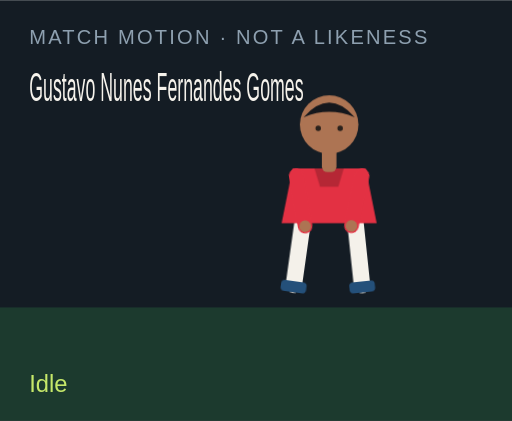
t = 0.00 s
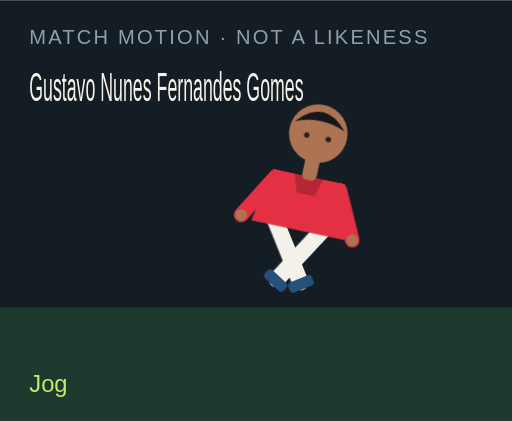
t = 1.50 s
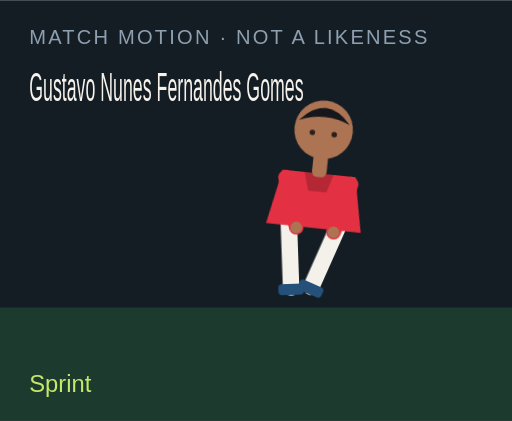
t = 3.00 s
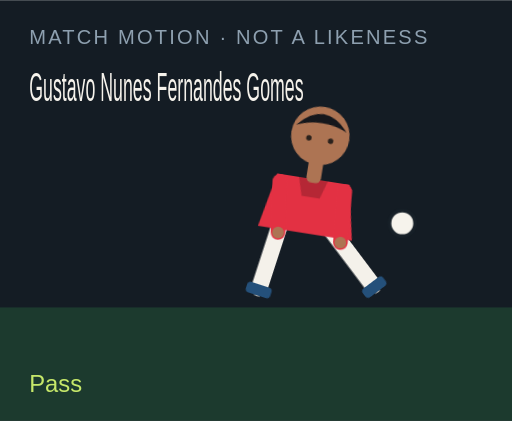
t = 4.50 s
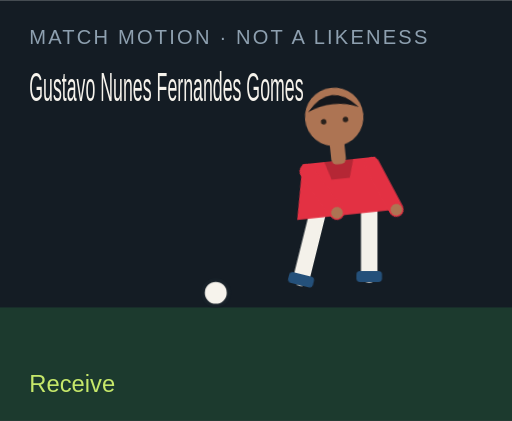
t = 6.00 s
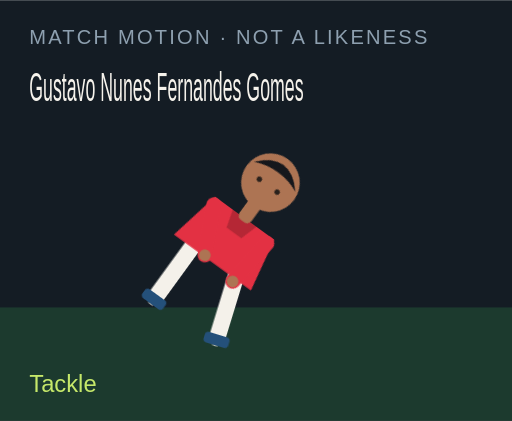
t = 7.50 s

The animated SVG that drew these frames (rendered in a browser with its animation timeline set to each time). Animation: 18 CSS @keyframes rules; one cycle of 9.00 s, repeats indefinitely.

<?xml version="1.0" encoding="UTF-8"?>
<svg xmlns="http://www.w3.org/2000/svg" viewBox="0 0 280 230" role="img">
  <style>@media (prefers-reduced-motion: reduce){animate,animateTransform{display:none}}</style>
  <rect width="280" height="230" fill="#141c24"/>
  <rect y="168" width="280" height="62" fill="#1c3a2e"/>
  <text x="16" y="24" fill="#8ea0b0" font-family="Arial,sans-serif" font-size="11" letter-spacing="1.2">MATCH MOTION · NOT A LIKENESS</text>
  <text x="16" y="55" fill="#f6f3ec" font-family="Impact,sans-serif" font-size="22" textLength="150" lengthAdjust="spacingAndGlyphs">Gustavo Nunes Fernandes Gomes</text>
  <circle r="7" fill="#f6f3ec" stroke="#172028" stroke-width="2" id="motion-40256" cx="150" cy="160" opacity="0">
    
    
    
  </circle>
  <g transform="translate(132 40)">
    <g id="motion-40278" transform="rotate(0 48 90)">
      
      <g id="motion-40280" transform="translate(0 0)">
        
        <g transform="translate(34 78)"><g id="motion-40282" transform="rotate(8)"><path d="M0 0 V38" stroke="#f4f1ea" stroke-width="9" stroke-linecap="round"/><rect x="-7" y="36" width="14" height="6" rx="2" fill="#24507a"/></g></g>
        <g transform="translate(62 78)"><g id="motion-40284" transform="rotate(-6)"><path d="M0 0 V38" stroke="#f4f1ea" stroke-width="9" stroke-linecap="round"/><rect x="-7" y="36" width="14" height="6" rx="2" fill="#24507a"/></g></g>
        <path d="M28 52 h40 l6 30 H22 Z" fill="#e33143"/>
        <path d="M40 52 h16 l-3 10 H43 Z" fill="#000" opacity=".2"/>
        <g transform="translate(30 56)"><g id="motion-40286" transform="rotate(-10)"><path d="M0 0 V28" stroke="#e33143" stroke-width="8" stroke-linecap="round"/><circle cx="0" cy="28" r="3.2" fill="#ad7453"/></g></g>
        <g transform="translate(66 56)"><g id="motion-40288" transform="rotate(12)"><path d="M0 0 V28" stroke="#e33143" stroke-width="8" stroke-linecap="round"/><circle cx="0" cy="28" r="3.2" fill="#ad7453"/></g></g>
        <rect x="44" y="40" width="8" height="14" rx="3" fill="#ad7453"/>
        <circle cx="48" cy="28" r="16" fill="#ad7453"/>
        <path d="M34 24 Q48 8 62 24 Q48 18 34 24" fill="#15171c"/>
        <circle cx="42" cy="30" r="1.5" fill="#2a211c"/><circle cx="54" cy="30" r="1.5" fill="#2a211c"/>
      </g>
    </g>
  </g>
  <text x="16" y="214" fill="#c6e86a" font-family="Arial,sans-serif" font-size="13" opacity="1" id="motion-40260">Idle</text><text x="16" y="214" fill="#c6e86a" font-family="Arial,sans-serif" font-size="13" opacity="0" id="motion-40262">Jog</text><text x="16" y="214" fill="#c6e86a" font-family="Arial,sans-serif" font-size="13" opacity="0" id="motion-40264">Sprint</text><text x="16" y="214" fill="#c6e86a" font-family="Arial,sans-serif" font-size="13" opacity="0" id="motion-40266">Dribble</text><text x="16" y="214" fill="#c6e86a" font-family="Arial,sans-serif" font-size="13" opacity="0" id="motion-40268">Pass</text><text x="16" y="214" fill="#c6e86a" font-family="Arial,sans-serif" font-size="13" opacity="0" id="motion-40270">Shoot</text><text x="16" y="214" fill="#c6e86a" font-family="Arial,sans-serif" font-size="13" opacity="0" id="motion-40272">Receive</text><text x="16" y="214" fill="#c6e86a" font-family="Arial,sans-serif" font-size="13" opacity="0" id="motion-40274">Tackle</text><text x="16" y="214" fill="#c6e86a" font-family="Arial,sans-serif" font-size="13" opacity="0" id="motion-40276">Slide</text>
<style>@keyframes track-40257{0%{cx:150px}11.1%{cx:156px}22.2%{cx:164px}33.300000000000004%{cx:142px}44.4%{cx:190px}55.60000000000001%{cx:250px}66.7%{cx:118px}77.8%{cx:150px}88.9%{cx:150px}100%{cx:150px}}@keyframes track-40258{0%{cy:160px}11.1%{cy:158px}22.2%{cy:154px}33.300000000000004%{cy:156px}44.4%{cy:148px}55.60000000000001%{cy:96px}66.7%{cy:160px}77.8%{cy:160px}88.9%{cy:160px}100%{cy:160px}}@keyframes track-40259{0%{opacity:0}11.1%{opacity:0}22.2%{opacity:0}33.300000000000004%{opacity:1}44.4%{opacity:1}55.60000000000001%{opacity:1}66.7%{opacity:1}77.8%{opacity:0}88.9%{opacity:0}100%{opacity:0}}@keyframes track-40261{0%{opacity:1}11.1%{opacity:0}22.2%{opacity:0}33.300000000000004%{opacity:0}44.4%{opacity:0}55.60000000000001%{opacity:0}66.7%{opacity:0}77.8%{opacity:0}88.9%{opacity:0}100%{opacity:1}}@keyframes track-40263{0%{opacity:0}11.1%{opacity:1}22.2%{opacity:0}33.300000000000004%{opacity:0}44.4%{opacity:0}55.60000000000001%{opacity:0}66.7%{opacity:0}77.8%{opacity:0}88.9%{opacity:0}100%{opacity:0}}@keyframes track-40265{0%{opacity:0}11.1%{opacity:0}22.2%{opacity:1}33.300000000000004%{opacity:0}44.4%{opacity:0}55.60000000000001%{opacity:0}66.7%{opacity:0}77.8%{opacity:0}88.9%{opacity:0}100%{opacity:0}}@keyframes track-40267{0%{opacity:0}11.1%{opacity:0}22.2%{opacity:0}33.300000000000004%{opacity:1}44.4%{opacity:0}55.60000000000001%{opacity:0}66.7%{opacity:0}77.8%{opacity:0}88.9%{opacity:0}100%{opacity:0}}@keyframes track-40269{0%{opacity:0}11.1%{opacity:0}22.2%{opacity:0}33.300000000000004%{opacity:0}44.4%{opacity:1}55.60000000000001%{opacity:0}66.7%{opacity:0}77.8%{opacity:0}88.9%{opacity:0}100%{opacity:0}}@keyframes track-40271{0%{opacity:0}11.1%{opacity:0}22.2%{opacity:0}33.300000000000004%{opacity:0}44.4%{opacity:0}55.60000000000001%{opacity:1}66.7%{opacity:0}77.8%{opacity:0}88.9%{opacity:0}100%{opacity:0}}@keyframes track-40273{0%{opacity:0}11.1%{opacity:0}22.2%{opacity:0}33.300000000000004%{opacity:0}44.4%{opacity:0}55.60000000000001%{opacity:0}66.7%{opacity:1}77.8%{opacity:0}88.9%{opacity:0}100%{opacity:0}}@keyframes track-40275{0%{opacity:0}11.1%{opacity:0}22.2%{opacity:0}33.300000000000004%{opacity:0}44.4%{opacity:0}55.60000000000001%{opacity:0}66.7%{opacity:0}77.8%{opacity:1}88.9%{opacity:0}100%{opacity:0}}@keyframes track-40277{0%{opacity:0}11.1%{opacity:0}22.2%{opacity:0}33.300000000000004%{opacity:0}44.4%{opacity:0}55.60000000000001%{opacity:0}66.7%{opacity:0}77.8%{opacity:0}88.9%{opacity:1}100%{opacity:0}}@keyframes track-40279{0%{transform:rotate(0deg)}11.1%{transform:rotate(8deg)}22.2%{transform:rotate(16deg)}33.300000000000004%{transform:rotate(6deg)}44.4%{transform:rotate(4deg)}55.60000000000001%{transform:rotate(14deg)}66.7%{transform:rotate(-6deg)}77.8%{transform:rotate(34deg)}88.9%{transform:rotate(38deg)}100%{transform:rotate(0deg)}}@keyframes track-40281{0%{transform:translate(0px,0px)}11.1%{transform:translate(0px,-3px)}22.2%{transform:translate(0px,-6px)}33.300000000000004%{transform:translate(0px,-2px)}44.4%{transform:translate(0px,2px)}55.60000000000001%{transform:translate(0px,-4px)}66.7%{transform:translate(0px,1px)}77.8%{transform:translate(0px,10px)}88.9%{transform:translate(0px,12px)}100%{transform:translate(0px,0px)}}@keyframes track-40283{0%{transform:rotate(8deg)}11.1%{transform:rotate(-26deg)}22.2%{transform:rotate(-42deg)}33.300000000000004%{transform:rotate(-8deg)}44.4%{transform:rotate(6deg)}55.60000000000001%{transform:rotate(12deg)}66.7%{transform:rotate(20deg)}77.8%{transform:rotate(-8deg)}88.9%{transform:rotate(8deg)}100%{transform:rotate(8deg)}}@keyframes track-40285{0%{transform:rotate(-6deg)}11.1%{transform:rotate(24deg)}22.2%{transform:rotate(38deg)}33.300000000000004%{transform:rotate(18deg)}44.4%{transform:rotate(-38deg)}55.60000000000001%{transform:rotate(-54deg)}66.7%{transform:rotate(6deg)}77.8%{transform:rotate(-22deg)}88.9%{transform:rotate(-16deg)}100%{transform:rotate(-6deg)}}@keyframes track-40287{0%{transform:rotate(-10deg)}11.1%{transform:rotate(24deg)}22.2%{transform:rotate(36deg)}33.300000000000004%{transform:rotate(-18deg)}44.4%{transform:rotate(10deg)}55.60000000000001%{transform:rotate(-24deg)}66.7%{transform:rotate(-30deg)}77.8%{transform:rotate(12deg)}88.9%{transform:rotate(-64deg)}100%{transform:rotate(-10deg)}}@keyframes track-40289{0%{transform:rotate(12deg)}11.1%{transform:rotate(-20deg)}22.2%{transform:rotate(-32deg)}33.300000000000004%{transform:rotate(14deg)}44.4%{transform:rotate(-26deg)}55.60000000000001%{transform:rotate(18deg)}66.7%{transform:rotate(-22deg)}77.8%{transform:rotate(-6deg)}88.9%{transform:rotate(18deg)}100%{transform:rotate(12deg)}}@media(prefers-reduced-motion:no-preference){#motion-40256{animation:track-40257 9s linear infinite both,track-40258 9s linear infinite both,track-40259 9s steps(1,end) infinite both}#motion-40260{animation:track-40261 9s steps(1,end) infinite both}#motion-40262{animation:track-40263 9s steps(1,end) infinite both}#motion-40264{animation:track-40265 9s steps(1,end) infinite both}#motion-40266{animation:track-40267 9s steps(1,end) infinite both}#motion-40268{animation:track-40269 9s steps(1,end) infinite both}#motion-40270{animation:track-40271 9s steps(1,end) infinite both}#motion-40272{animation:track-40273 9s steps(1,end) infinite both}#motion-40274{animation:track-40275 9s steps(1,end) infinite both}#motion-40276{animation:track-40277 9s steps(1,end) infinite both}#motion-40278{animation:track-40279 9s linear infinite both}#motion-40280{animation:track-40281 9s linear infinite both}#motion-40282{animation:track-40283 9s linear infinite both}#motion-40284{animation:track-40285 9s linear infinite both}#motion-40286{animation:track-40287 9s linear infinite both}#motion-40288{animation:track-40289 9s linear infinite both}}</style></svg>
